Run: headless pygame with SDL's dummy video driver; simulated clock (each Clock.tick advances the game by its frame time, no real sleeping); random seed 0; keys injected as events and as key.get_pressed() state; no mouse input.
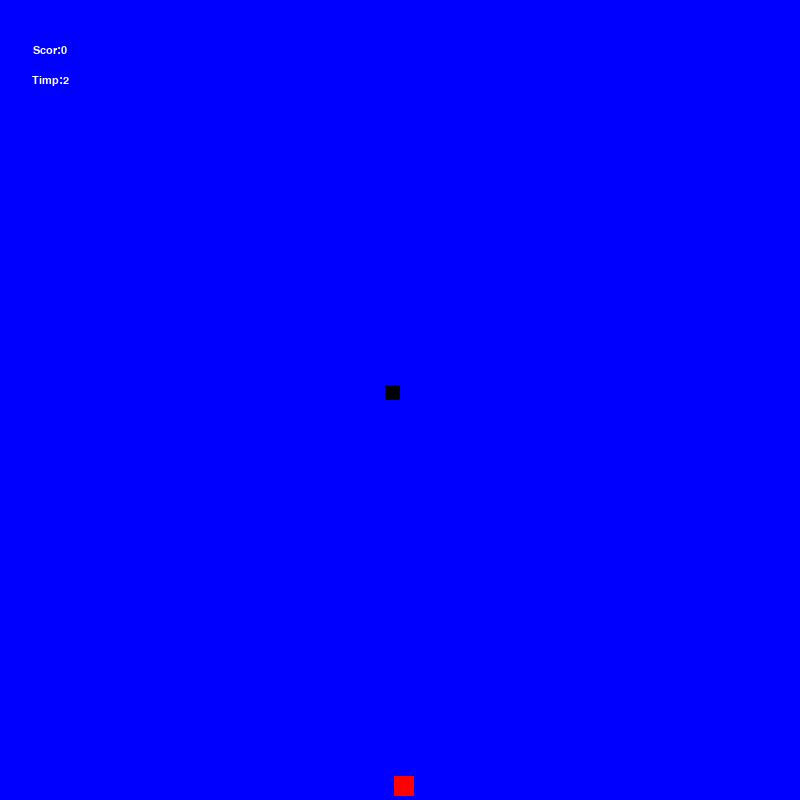
Frame 1 of 3 · flips 1–60 · no input
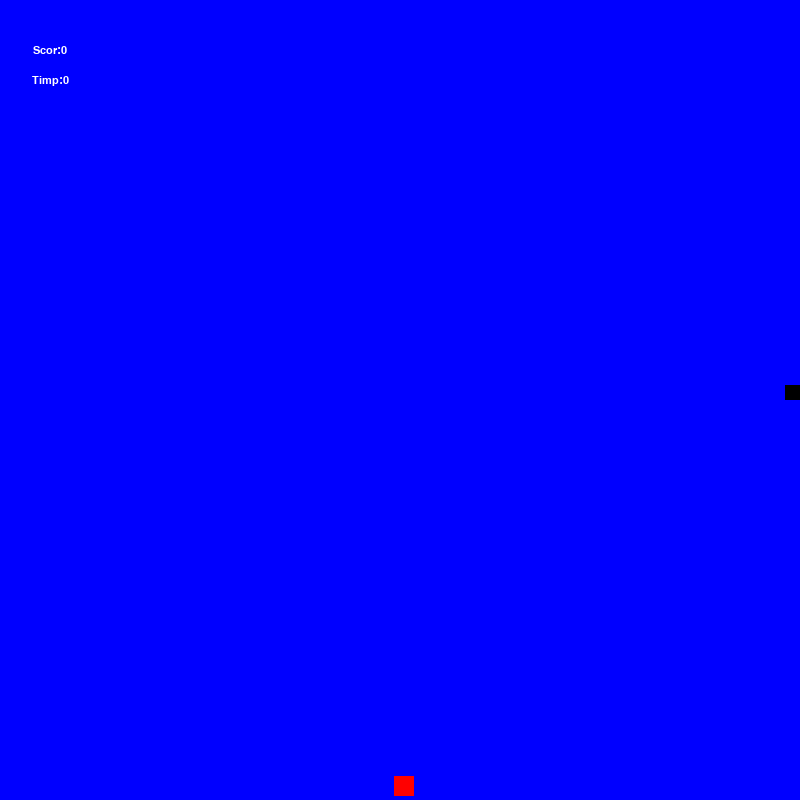
Frame 2 of 3 · flips 61–180 · tapped SPACE, RETURN · held RIGHT (→), D
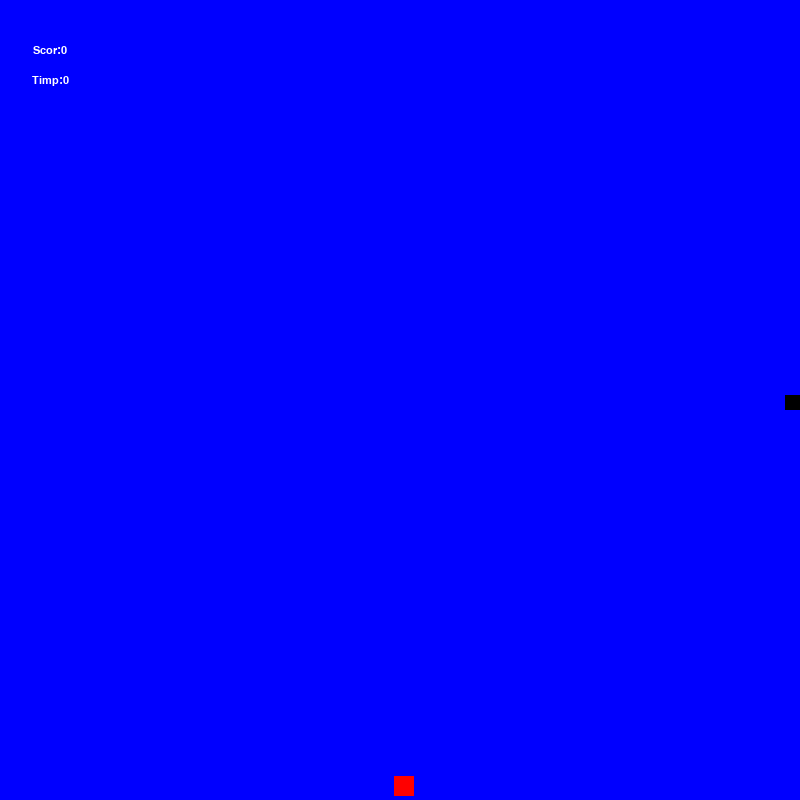
Frame 3 of 3 · flips 181–300 · held DOWN (↓), S (game ended)

The pygame program that drew these frames:

import pygame, random
pygame.init()

frstr = pygame.display.set_mode((800, 800))
pygame.display.set_caption("Musca Tete")


ceas = pygame.time.Clock()
fps = 60

latura = 15
timp = 3
cronom = 0
scor = 0

font = pygame.font.SysFont("arial", 16)

def txt():
    text = font.render("Scor:" + str(scor), True, (255, 255, 255))
    text2 = font.render("Timp:" + str(timp), True, (255, 255, 255))
    text2Rect = text2.get_rect()
    textRect = text.get_rect()
    text2Rect.center = (50, 80)
    textRect.center = (50, 50)
    frstr.blit(text, textRect)
    frstr.blit(text2, text2Rect)

class musca(pygame.sprite.Sprite):
    def __init__(self):
        super().__init__()
        self.image = pygame.Surface((latura, latura))
        self.image.fill((0, 0, 0))
        self.rect = self.image.get_rect()
        self.rect.x = 400 - latura
        self.rect.y = 400 - latura
        self.vit = 10
    def update(self):
        global latura, rulare
        self.x = self.rect.x
        self.y = self.rect.y
        self.taste = pygame.key.get_pressed()
        if self.taste[pygame.K_UP] and self.rect.y > 0:
            self.rect.y -= self.vit
        if self.taste[pygame.K_DOWN] and self.rect.y < 800 - latura:
            self.rect.y += self.vit
        if self.taste[pygame.K_LEFT] and self.rect.x > 0:
            self.rect.x -= self.vit
        if self.taste[pygame.K_RIGHT] and self.rect.x < 800 - latura:
            self.rect.x += self.vit
        if lovit:
            latura += 5
            self.image = pygame.Surface((latura, latura))
            self.image.fill((0, 0, 0))
            self.rect = self.image.get_rect()
            self.rect.x = self.x
            self.rect.y = self.y
            if self.vit > 1:
                self.vit -= 1
        if timp < 1:
            pygame.time.delay(2000)
            rulare = False
            

class punct(pygame.sprite.Sprite):
    def __init__(self):
        super().__init__()
        self.image = pygame.Surface((20, 20))
        self.image.fill((255, 0, 0))
        self.rect = self.image.get_rect()
        self.rect.x = random.randrange(0, 800 - 20)
        self.rect.y = random.randrange(0, 800 - 20)
    def update(self):
        global timp, cronom
        cronom += 1
        if cronom == fps:
            timp -= 1
            cronom = 0

toate = pygame.sprite.Group()
puncte = pygame.sprite.Group()
jucatori = pygame.sprite.Group()

msc = musca()
toate.add(msc)
jucatori.add(msc)

pct = punct()
toate.add(pct)
puncte.add(pct)

rulare = True
while rulare:
    ceas.tick(fps)
    frstr.fill((0, 0, 255))

    for event in pygame.event.get():
        if event.type == pygame.QUIT:
            rulare = False

    lovit = pygame.sprite.groupcollide(jucatori, puncte, False, True)

    if lovit:
        scor += 1
        timp = 3
        cronom = 0
        pct = punct()
        toate.add(pct)
        puncte.add(pct)

    toate.update()
    toate.draw(frstr)
    txt()
    pygame.display.flip()

pygame.quit()
